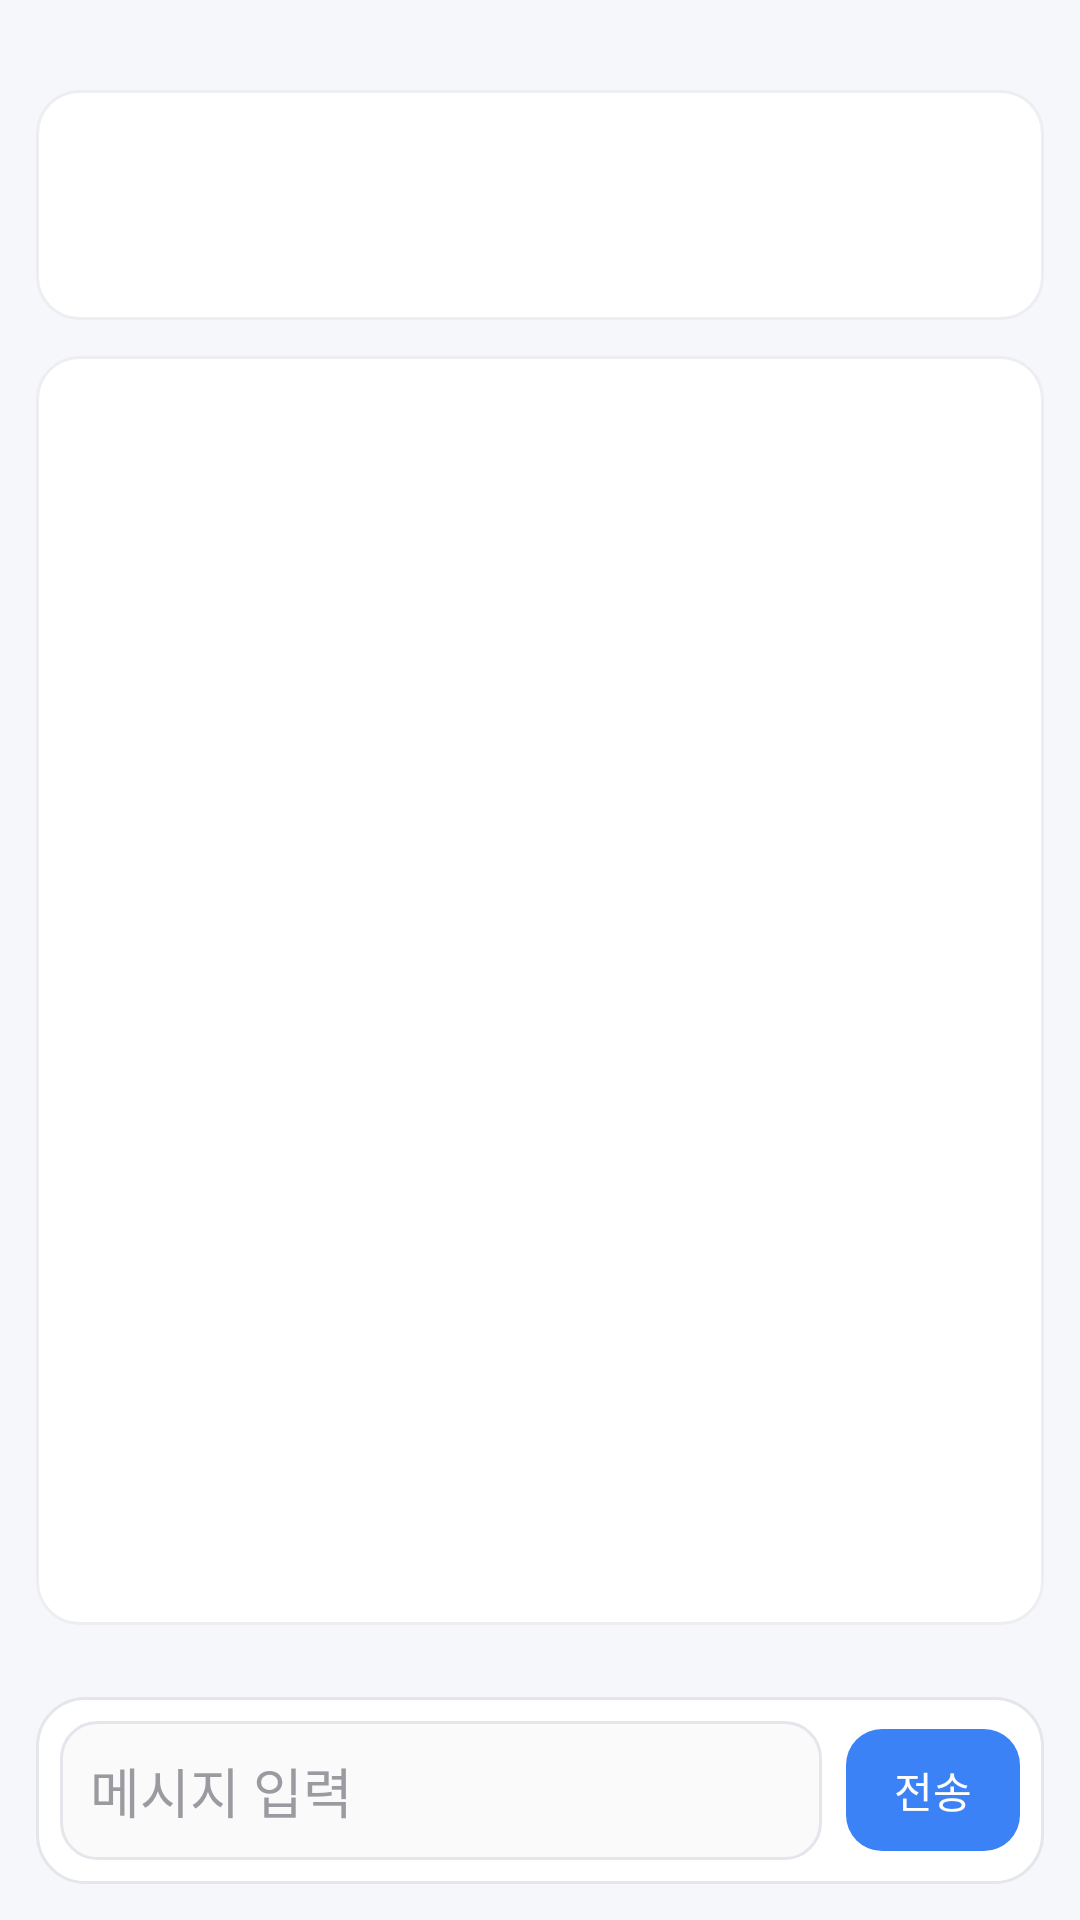

Here is an Android app screen rendered from its layout file. Give the layout XML and the strings, colors and styles it references.
<!-- AndroidManifest.xml: application theme AppTheme -->
<!-- res/layout/message_detail.xml -->
<?xml version="1.0" encoding="utf-8"?>
<LinearLayout xmlns:android="http://schemas.android.com/apk/res/android"
    android:id="@+id/root"
    android:layout_width="match_parent"
    android:layout_height="match_parent"
    android:background="#F6F7FB"
    android:orientation="vertical">

    
    <View
        android:id="@+id/focusGuard"
        android:layout_width="0dp"
        android:layout_height="0dp"
        android:focusable="true"
        android:focusableInTouchMode="true" />

    
    <LinearLayout
        android:id="@+id/header"
        android:layout_width="match_parent"
        android:layout_height="wrap_content" android:layout_marginTop="30dp"
        android:layout_marginLeft="12dp" android:layout_marginRight="12dp" android:layout_marginBottom="12dp"
        android:background="@drawable/bg_card"
        android:orientation="vertical"
        android:padding="14dp">

        <TextView
            android:id="@+id/tvAddr"
            android:layout_width="match_parent"
            android:layout_height="wrap_content"
            android:textColor="#111111"
            android:textSize="20sp"
            android:textStyle="bold" />

        <TextView
            android:id="@+id/tvDate"
            android:layout_width="match_parent"
            android:layout_height="wrap_content"
            android:layout_marginTop="4dp"
            android:textColor="#6E6E73"
            android:textSize="13sp" />
    </LinearLayout>

    
    <ScrollView
        android:id="@+id/scroll"
        android:layout_width="match_parent"
        android:layout_height="0dp"
        android:layout_marginHorizontal="12dp"
        android:layout_marginBottom="12dp"
        android:layout_weight="1"
        android:fillViewport="true">

        <TextView
            android:id="@+id/tvBody"
            android:layout_width="match_parent"
            android:layout_height="wrap_content"
            android:autoLink="web|email|phone"
            android:background="@drawable/bg_card"
            android:lineSpacingExtra="4dp"
            android:padding="16dp"
            android:textColor="#222222"
            android:textIsSelectable="true" />
    </ScrollView>

    
    <LinearLayout
        android:id="@+id/bottomBar"
        android:layout_width="match_parent"
        android:layout_height="wrap_content"
        android:layout_margin="12dp"
        android:background="@drawable/bg_bottom_bar"
        android:gravity="center_vertical"
        android:orientation="horizontal"
        android:padding="8dp">

        <EditText
            android:id="@+id/etMessage"
            android:layout_width="0dp"
            android:layout_height="wrap_content"
            android:layout_weight="1"
            android:background="@drawable/bg_input"
            android:gravity="top|start"

            android:hint="메시지 입력"
            android:imeOptions="flagNoEnterAction"
            android:inputType="textCapSentences|textMultiLine"
            android:maxLines="4"
            android:minLines="1"
            android:overScrollMode="ifContentScrolls"
            android:padding="10dp"
            android:scrollbars="vertical"
            android:textColor="#111111"
            android:textColorHint="#9A9AA0" />

        <TextView
            android:id="@+id/btnSend"
            android:layout_width="wrap_content"
            android:layout_height="wrap_content"
            android:layout_marginStart="8dp"
            android:background="@drawable/bg_send_btn"
            android:paddingLeft="16dp"
            android:paddingTop="10dp"
            android:paddingRight="16dp"
            android:paddingBottom="10dp"
            android:text="전송"
            android:textColor="#FFFFFF" />
    </LinearLayout>

</LinearLayout>
<!-- resources referenced by this layout -->
<resources>
  <!-- drawable bg_bottom_bar (drawable) -->
  <shape xmlns:android="http://schemas.android.com/apk/res/android">
      <solid android:color="#FFFFFFFF"/>
      <corners android:radius="16dp"/>
      <stroke android:width="1dp" android:color="#E5E6EB"/>
  </shape>
  <!-- drawable bg_card (drawable) -->
  <shape xmlns:android="http://schemas.android.com/apk/res/android">
      <solid android:color="#FFFFFFFF"/>
      <corners android:radius="14dp"/>
      <stroke android:width="1dp" android:color="#EEEEF2"/>
  </shape>
  <!-- drawable bg_input (drawable) -->
  <shape xmlns:android="http://schemas.android.com/apk/res/android">
      <solid android:color="#FAFAFA"/>
      <corners android:radius="12dp"/>
      <stroke android:width="1dp" android:color="#E5E6EB"/>
  </shape>
  <!-- drawable bg_send_btn (drawable) -->
  <ripple xmlns:android="http://schemas.android.com/apk/res/android" android:color="#1A000000">
      <item>
          <shape>
              <solid android:color="#3B82F6"/>
              <corners android:radius="12dp"/>
          </shape>
      </item>
  </ripple>
  <style name="AppTheme" parent="Theme.AppCompat.Light.NoActionBar">
          
          <item name="colorPrimary">@color/colorMain</item>
          <item name="colorPrimaryDark">@color/colorMain</item>
          <item name="colorAccent">@color/colorRed</item>
          <item name="android:windowIsTranslucent">true</item>
      </style>
  <color name="colorMain">#00A0E9</color>
  <color name="colorRed">#dd2331</color>
</resources>
